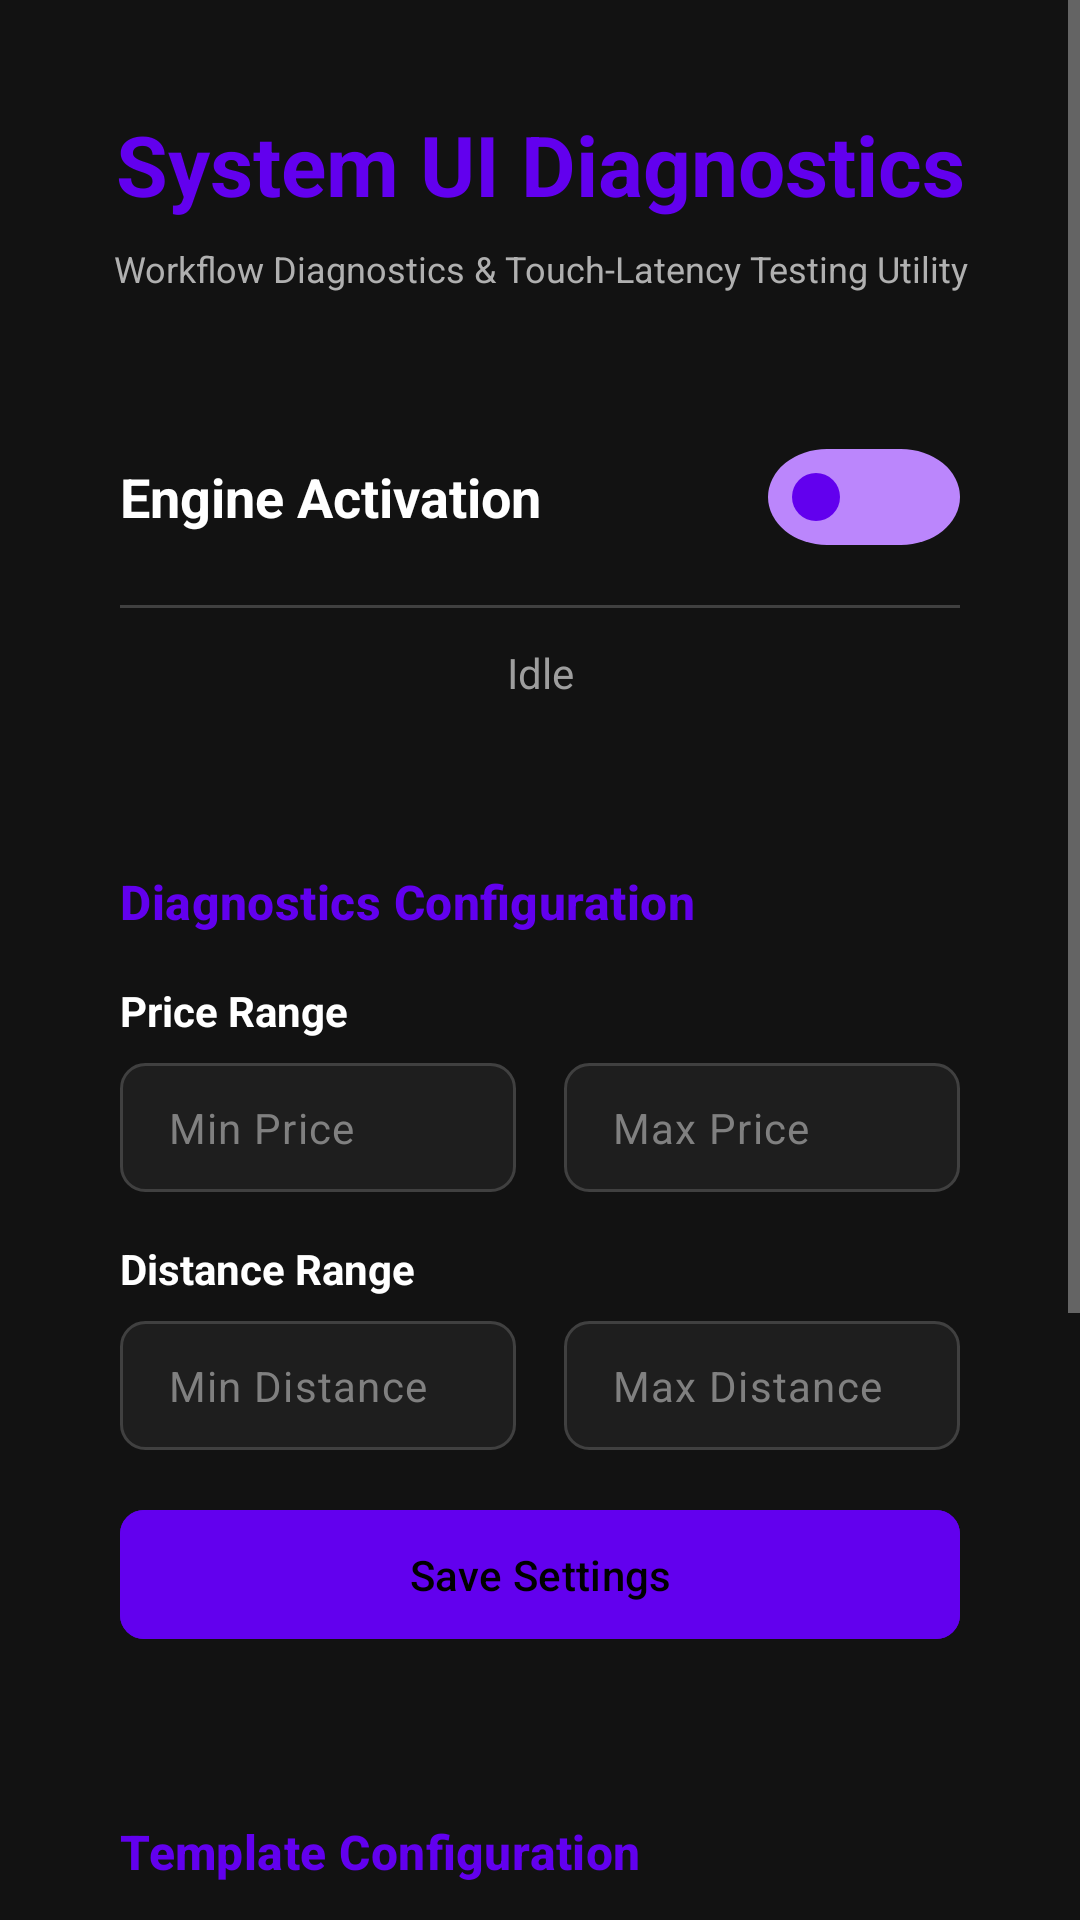

Write the Android layout XML for this screen, with the resource values it uses.
<!-- AndroidManifest.xml: activity theme Theme.SystemUIDiagnostics -->
<!-- res/layout/activity_main.xml -->
<?xml version="1.0" encoding="utf-8"?>
<ScrollView xmlns:android="http://schemas.android.com/apk/res/android"
    xmlns:app="http://schemas.android.com/apk/res-auto"
    android:layout_width="match_parent"
    android:layout_height="match_parent"
    android:background="@color/background_dark"
    android:fillViewport="true">

    <LinearLayout
        android:layout_width="match_parent"
        android:layout_height="wrap_content"
        android:orientation="vertical"
        android:padding="20dp">

        
        <TextView
            android:layout_width="match_parent"
            android:layout_height="wrap_content"
            android:text="@string/app_name"
            android:textColor="@color/primary_accent"
            android:textSize="28sp"
            android:textStyle="bold"
            android:gravity="center"
            android:layout_marginTop="16dp"
            android:layout_marginBottom="8dp" />

        <TextView
            android:layout_width="match_parent"
            android:layout_height="wrap_content"
            android:text="Workflow Diagnostics &amp; Touch-Latency Testing Utility"
            android:textColor="@color/text_secondary"
            android:textSize="12sp"
            android:gravity="center"
            android:layout_marginBottom="24dp" />

        
        <LinearLayout
            android:layout_width="match_parent"
            android:layout_height="wrap_content"
            android:orientation="vertical"
            android:background="@drawable/card_background"
            android:padding="20dp"
            android:layout_marginBottom="16dp">

            <LinearLayout
                android:layout_width="match_parent"
                android:layout_height="wrap_content"
                android:orientation="horizontal"
                android:gravity="center_vertical">

                <TextView
                    android:layout_width="0dp"
                    android:layout_height="wrap_content"
                    android:layout_weight="1"
                    android:text="@string/engine_activation"
                    android:textColor="@color/text_primary"
                    android:textSize="18sp"
                    android:textStyle="bold" />

                <com.google.android.material.switchmaterial.SwitchMaterial
                    android:id="@+id/switchEngineActivation"
                    android:layout_width="wrap_content"
                    android:layout_height="wrap_content"
                    android:checked="false" />
            </LinearLayout>

            <View
                android:layout_width="match_parent"
                android:layout_height="1dp"
                android:background="@color/divider"
                android:layout_marginTop="12dp"
                android:layout_marginBottom="12dp" />

            <TextView
                android:id="@+id/tvEngineStatus"
                android:layout_width="match_parent"
                android:layout_height="wrap_content"
                android:text="@string/idle"
                android:textColor="@color/status_idle"
                android:textSize="14sp"
                android:gravity="center" />
        </LinearLayout>

        
        <LinearLayout
            android:layout_width="match_parent"
            android:layout_height="wrap_content"
            android:orientation="vertical"
            android:background="@drawable/card_background"
            android:padding="20dp"
            android:layout_marginBottom="16dp">

            <TextView
                style="@style/SectionTitle"
                android:layout_width="match_parent"
                android:layout_height="wrap_content"
                android:text="@string/diagnostics_config"
                android:layout_marginBottom="16dp" />

            
            <TextView
                android:layout_width="match_parent"
                android:layout_height="wrap_content"
                android:text="@string/price_range"
                android:textColor="@color/text_primary"
                android:textSize="14sp"
                android:textStyle="bold"
                android:layout_marginBottom="8dp" />

            <LinearLayout
                android:layout_width="match_parent"
                android:layout_height="wrap_content"
                android:orientation="horizontal"
                android:layout_marginBottom="16dp">

                <EditText
                    android:id="@+id/etMinPrice"
                    android:layout_width="0dp"
                    android:layout_height="wrap_content"
                    android:layout_weight="1"
                    android:layout_marginEnd="8dp"
                    android:background="@drawable/edit_text_background"
                    android:hint="@string/min_price"
                    android:inputType="number"
                    android:padding="12dp"
                    android:textColor="@color/text_primary"
                    android:textColorHint="@color/text_hint"
                    android:textSize="14sp" />

                <EditText
                    android:id="@+id/etMaxPrice"
                    android:layout_width="0dp"
                    android:layout_height="wrap_content"
                    android:layout_weight="1"
                    android:layout_marginStart="8dp"
                    android:background="@drawable/edit_text_background"
                    android:hint="@string/max_price"
                    android:inputType="number"
                    android:padding="12dp"
                    android:textColor="@color/text_primary"
                    android:textColorHint="@color/text_hint"
                    android:textSize="14sp" />
            </LinearLayout>

            
            <TextView
                android:layout_width="match_parent"
                android:layout_height="wrap_content"
                android:text="@string/distance_range"
                android:textColor="@color/text_primary"
                android:textSize="14sp"
                android:textStyle="bold"
                android:layout_marginBottom="8dp" />

            <LinearLayout
                android:layout_width="match_parent"
                android:layout_height="wrap_content"
                android:orientation="horizontal"
                android:layout_marginBottom="16dp">

                <EditText
                    android:id="@+id/etMinDistance"
                    android:layout_width="0dp"
                    android:layout_height="wrap_content"
                    android:layout_weight="1"
                    android:layout_marginEnd="8dp"
                    android:background="@drawable/edit_text_background"
                    android:hint="@string/min_distance"
                    android:inputType="numberDecimal"
                    android:padding="12dp"
                    android:textColor="@color/text_primary"
                    android:textColorHint="@color/text_hint"
                    android:textSize="14sp" />

                <EditText
                    android:id="@+id/etMaxDistance"
                    android:layout_width="0dp"
                    android:layout_height="wrap_content"
                    android:layout_weight="1"
                    android:layout_marginStart="8dp"
                    android:background="@drawable/edit_text_background"
                    android:hint="@string/max_distance"
                    android:inputType="numberDecimal"
                    android:padding="12dp"
                    android:textColor="@color/text_primary"
                    android:textColorHint="@color/text_hint"
                    android:textSize="14sp" />
            </LinearLayout>

            
            <com.google.android.material.button.MaterialButton
                android:id="@+id/btnSaveSettings"
                android:layout_width="match_parent"
                android:layout_height="wrap_content"
                android:text="@string/save_settings"
                android:textColor="@color/black"
                android:backgroundTint="@color/primary_accent"
                app:cornerRadius="8dp"
                android:padding="12dp" />
        </LinearLayout>

        
        <LinearLayout
            android:layout_width="match_parent"
            android:layout_height="wrap_content"
            android:orientation="vertical"
            android:background="@drawable/card_background"
            android:padding="20dp"
            android:layout_marginBottom="16dp">

            <TextView
                style="@style/SectionTitle"
                android:layout_width="match_parent"
                android:layout_height="wrap_content"
                android:text="@string/template_config"
                android:layout_marginBottom="16dp" />

            <TextView
                android:id="@+id/tvTemplateStatus"
                android:layout_width="match_parent"
                android:layout_height="wrap_content"
                android:text="@string/template_not_set"
                android:textColor="@color/text_secondary"
                android:textSize="14sp"
                android:gravity="center"
                android:layout_marginBottom="12dp" />

            <com.google.android.material.button.MaterialButton
                android:id="@+id/btnSetTemplate"
                android:layout_width="match_parent"
                android:layout_height="wrap_content"
                android:text="@string/set_template"
                android:textColor="@color/primary_accent"
                android:backgroundTint="@color/button_template_bg"
                app:strokeColor="@color/button_template_stroke"
                app:strokeWidth="2dp"
                app:cornerRadius="8dp"
                android:padding="12dp" />
        </LinearLayout>

        
        <LinearLayout
            android:layout_width="match_parent"
            android:layout_height="wrap_content"
            android:orientation="vertical"
            android:background="@drawable/card_background"
            android:padding="20dp"
            android:layout_marginBottom="16dp">

            <TextView
                style="@style/SectionTitle"
                android:layout_width="match_parent"
                android:layout_height="wrap_content"
                android:text="@string/status"
                android:layout_marginBottom="12dp" />

            <TextView
                android:id="@+id/tvStatusDetails"
                android:layout_width="match_parent"
                android:layout_height="wrap_content"
                android:text="Waiting for activation..."
                android:textColor="@color/text_secondary"
                android:textSize="13sp"
                android:lineSpacingMultiplier="1.3" />
        </LinearLayout>

        
        <TextView
            android:layout_width="match_parent"
            android:layout_height="wrap_content"
            android:text="100% Local • No Analytics • No Ads"
            android:textColor="@color/text_hint"
            android:textSize="11sp"
            android:gravity="center"
            android:layout_marginTop="8dp"
            android:layout_marginBottom="24dp" />

    </LinearLayout>
</ScrollView>
<!-- resources referenced by this layout -->
<resources>
  <color name="background_dark">#FF121212</color>
  <color name="black">#FF000000</color>
  <color name="button_template_bg">#FF1E1E1E</color>
  <color name="button_template_stroke">#FF6200EE</color>
  <color name="divider">#FF404040</color>
  <color name="primary_accent">#FF6200EE</color>
  <color name="status_idle">#FF9E9E9E</color>
  <color name="text_hint">#FF808080</color>
  <color name="text_primary">#FFFFFFFF</color>
  <color name="text_secondary">#FFB0B0B0</color>
  <!-- drawable edit_text_background (drawable) -->
  <?xml version="1.0" encoding="utf-8"?>
  <shape xmlns:android="http://schemas.android.com/apk/res/android"
      android:shape="rectangle">
      <solid android:color="@color/input_background" />
      <stroke
          android:width="1dp"
          android:color="@color/input_stroke" />
      <corners android:radius="8dp" />
  </shape>
  <string name="app_name">System UI Diagnostics</string>
  <string name="diagnostics_config">Diagnostics Configuration</string>
  <string name="distance_range">Distance Range</string>
  <string name="engine_activation">Engine Activation</string>
  <string name="idle">Idle</string>
  <string name="max_distance">Max Distance</string>
  <string name="max_price">Max Price</string>
  <string name="min_distance">Min Distance</string>
  <string name="min_price">Min Price</string>
  <string name="price_range">Price Range</string>
  <string name="save_settings">Save Settings</string>
  <string name="set_template">Set Template</string>
  <string name="status">Status</string>
  <string name="template_config">Template Configuration</string>
  <string name="template_not_set">Template Not Set</string>
  <style name="SectionTitle" parent="TextAppearance.Material3.TitleMedium">
          <item name="android:textColor">@color/primary_accent</item>
          <item name="android:textStyle">bold</item>
          <item name="android:textSize">16sp</item>
      </style>
  <color name="input_background">#FF1E1E1E</color>
  <color name="input_stroke">#FF404040</color>
  <color name="primary_accent_dark">#FF3700B3</color>
  <color name="teal_200">#FF03DAC5</color>
  <color name="teal_700">#FF018786</color>
  <color name="surface_dark">#FF1E1E1E</color>
  <style name="Widget.SystemUIDiagnostics.Switch" parent="Widget.Material3.CompoundButton.MaterialSwitch">
          <item name="thumbTint">@color/switch_thumb_active</item>
          <item name="trackTint">@color/switch_track_active</item>
      </style>
  <style name="Widget.SystemUIDiagnostics.EditText" parent="Widget.Material3.TextInputEditText.FilledBox">
          <item name="android:textColor">@color/text_primary</item>
          <item name="android:textColorHint">@color/text_hint</item>
          <item name="android:background">@drawable/edit_text_background</item>
          <item name="android:paddingStart">16dp</item>
          <item name="android:paddingEnd">16dp</item>
          <item name="android:paddingTop">12dp</item>
          <item name="android:paddingBottom">12dp</item>
      </style>
  <color name="switch_thumb_active">#FF6200EE</color>
  <color name="switch_track_active">#FFBB86FC</color>
</resources>
